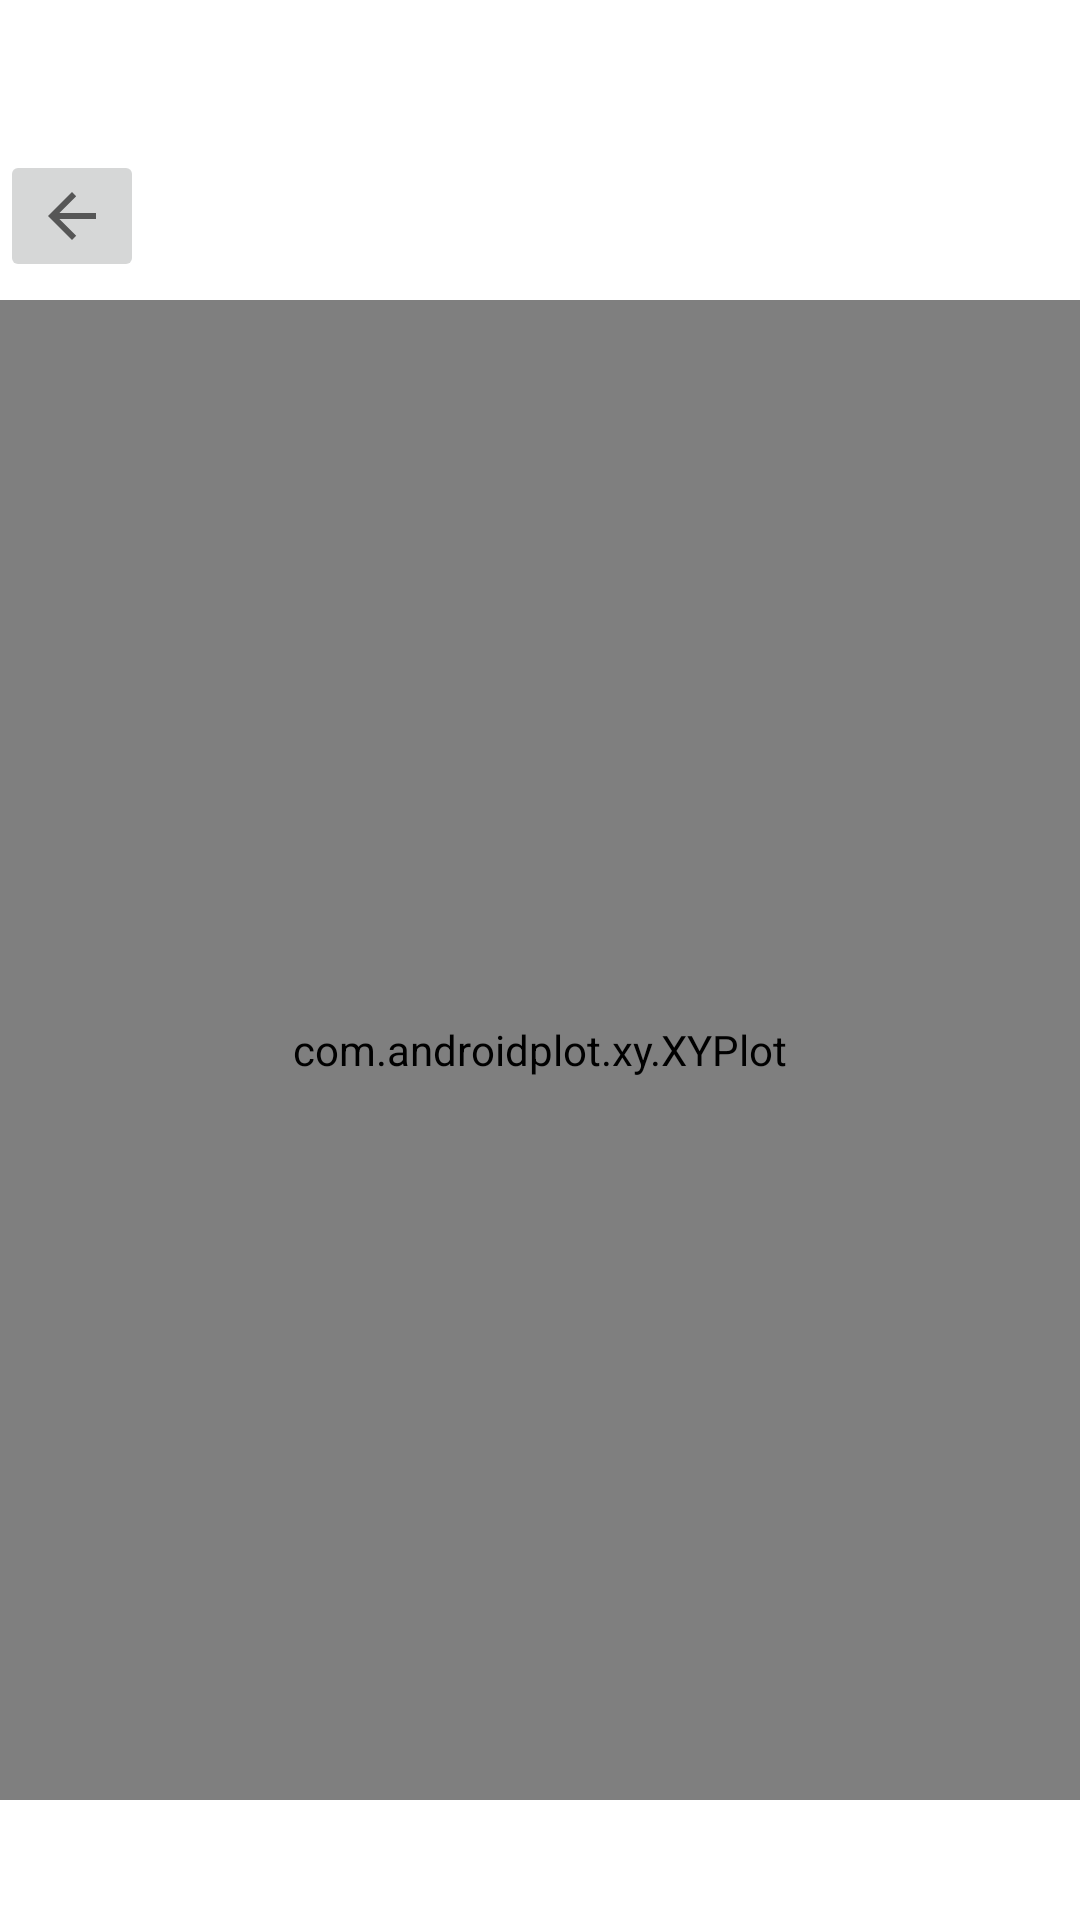

Reconstruct the res/layout file that produces this screen, plus the resources it refers to.
<!-- AndroidManifest.xml: application theme Theme.MaterialComponents.DayNight.NoActionBar -->
<!-- res/layout/activity_summary_report.xml -->
<?xml version="1.0" encoding="utf-8"?>
<androidx.constraintlayout.widget.ConstraintLayout xmlns:android="http://schemas.android.com/apk/res/android"
    xmlns:app="http://schemas.android.com/apk/res-auto"
    xmlns:tools="http://schemas.android.com/tools"
    android:id="@+id/main"
    android:layout_width="match_parent"
    android:layout_height="match_parent"
    tools:context=".SummaryReportActivity">

    <ImageButton
        android:id="@+id/summary_report_button_return"
        android:layout_width="wrap_content"
        android:layout_height="wrap_content"
        android:layout_marginTop="50dp"
        app:layout_constraintStart_toStartOf="parent"
        app:layout_constraintTop_toTopOf="parent"
        app:srcCompat="?attr/homeAsUpIndicator" />

    <com.androidplot.xy.XYPlot
        android:id="@+id/summary_report_xyPlot"
        style="@style/APDefacto.Light"
        android:layout_width="match_parent"
        android:layout_height="500dp"
        android:layout_marginTop="100dp"
        app:layout_constraintStart_toStartOf="parent"
        app:layout_constraintTop_toTopOf="parent"
        app:title="Annual report"
        app:titleTextSize="25sp"
        app:rangeTitle="Amount ($)"
        app:domainTitle="Month">

    </com.androidplot.xy.XYPlot>












</androidx.constraintlayout.widget.ConstraintLayout>
<!-- resources referenced by this layout -->
<resources>

</resources>
